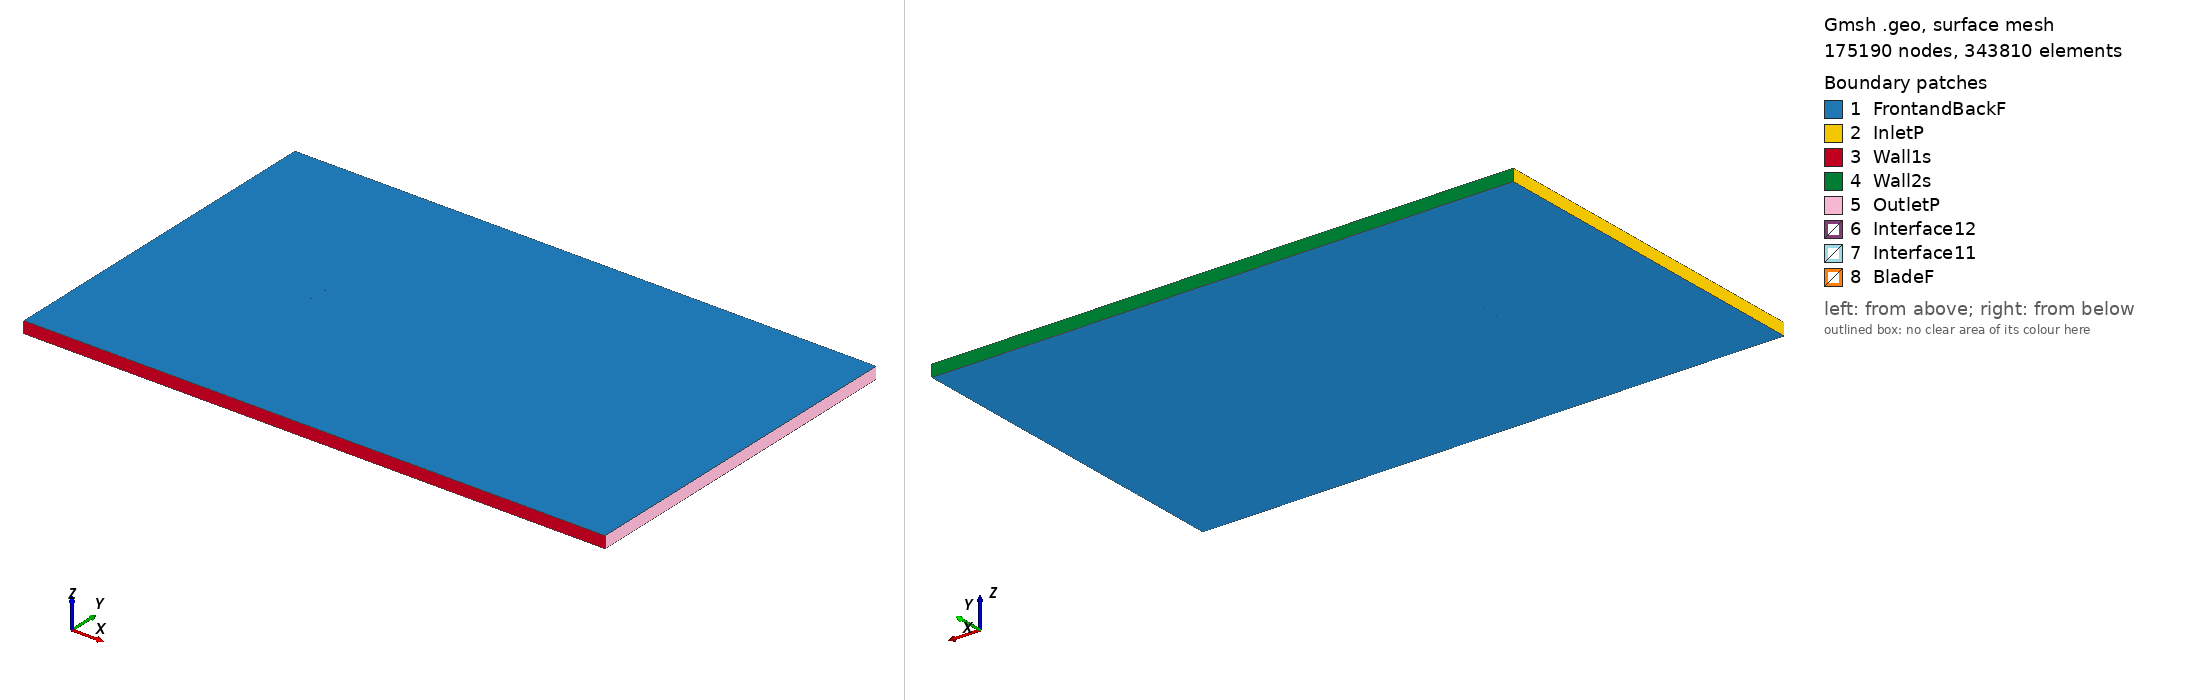

Gmsh geometry script, surface-meshed: 175190 nodes, 343810 surface elements. Boundary patches (legend numbers): 1 FrontandBackF, 2 InletP, 3 Wall1s, 4 Wall2s, 5 OutletP, 6 Interface12, 7 Interface11, 8 BladeF. Left view from above one corner, right view from below the opposite corner. Legend entries are the model's physical surfaces. The drawing asked Gmsh for element sizes between 1% and 20% of the model's largest extent; the script's own settings can give other sizes.

=== goe723_tsr_-3.0234_aoa_-2.0125.geo (drawn) ===
SetFactory("OpenCASCADE");

Point(1) = {0.074907, 0.739237, 0, 1.0};
Point(2) = {0.071839, 0.739816, 0, 1.0};
Point(3) = {0.064002, 0.741178, 0, 1.0};
Point(4) = {0.048338, 0.743744, 0, 1.0};
Point(5) = {0.032689, 0.746081, 0, 1.0};
Point(6) = {0.017061, 0.748108, 0, 1.0};
Point(7) = {0.001471, 0.749518, 0, 1.0};
Point(8) = {-0.014060, 0.750000, 0, 1.0};
Point(9) = {-0.029512, 0.749248, 0, 1.0};
Point(10) = {-0.044876, 0.747107, 0, 1.0};
Point(11) = {-0.052505, 0.745225, 0, 1.0};
Point(12) = {-0.060096, 0.742727, 0, 1.0};
Point(13) = {-0.063883, 0.741323, 0, 1.0};
Point(14) = {-0.067649, 0.739611, 0, 1.0};
Point(15) = {-0.071395, 0.737591, 0, 1.0};
Point(16) = {-0.073235, 0.736078, 0, 1.0};
Point(17) = {-0.074954, 0.732636, 0, 1.0};
Point(18) = {-0.072852, 0.730057, 0, 1.0};
Point(19) = {-0.070888, 0.729640, 0, 1.0};
Point(20) = {-0.066989, 0.729268, 0, 1.0};
Point(21) = {-0.063100, 0.729051, 0, 1.0};
Point(22) = {-0.059222, 0.728988, 0, 1.0};
Point(23) = {-0.051487, 0.729249, 0, 1.0};
Point(24) = {-0.043774, 0.729817, 0, 1.0};
Point(25) = {-0.028376, 0.731417, 0, 1.0};
Point(26) = {-0.012998, 0.733328, 0, 1.0};
Point(27) = {0.002390, 0.735083, 0, 1.0};
Point(28) = {0.017797, 0.736530, 0, 1.0};
Point(29) = {0.033241, 0.737435, 0, 1.0};
Point(30) = {0.048711, 0.737879, 0, 1.0};
Point(31) = {0.064218, 0.737782, 0, 1.0};
Point(32) = {0.071977, 0.737656, 0, 1.0};
Point(33) = {0.074960, 0.737717, 0, 1.0};
Point(34) = {-0.074907, -0.739237, 0, 1.0};
Point(35) = {-0.071839, -0.739816, 0, 1.0};
Point(36) = {-0.064002, -0.741178, 0, 1.0};
Point(37) = {-0.048338, -0.743744, 0, 1.0};
Point(38) = {-0.032689, -0.746081, 0, 1.0};
Point(39) = {-0.017061, -0.748108, 0, 1.0};
Point(40) = {-0.001471, -0.749518, 0, 1.0};
Point(41) = {0.014060, -0.750000, 0, 1.0};
Point(42) = {0.029512, -0.749248, 0, 1.0};
Point(43) = {0.044876, -0.747107, 0, 1.0};
Point(44) = {0.052505, -0.745225, 0, 1.0};
Point(45) = {0.060096, -0.742727, 0, 1.0};
Point(46) = {0.063883, -0.741323, 0, 1.0};
Point(47) = {0.067649, -0.739611, 0, 1.0};
Point(48) = {0.071395, -0.737591, 0, 1.0};
Point(49) = {0.073235, -0.736078, 0, 1.0};
Point(50) = {0.074954, -0.732636, 0, 1.0};
Point(51) = {0.072852, -0.730057, 0, 1.0};
Point(52) = {0.070888, -0.729640, 0, 1.0};
Point(53) = {0.066989, -0.729268, 0, 1.0};
Point(54) = {0.063100, -0.729051, 0, 1.0};
Point(55) = {0.059222, -0.728988, 0, 1.0};
Point(56) = {0.051487, -0.729249, 0, 1.0};
Point(57) = {0.043774, -0.729817, 0, 1.0};
Point(58) = {0.028376, -0.731417, 0, 1.0};
Point(59) = {0.012998, -0.733328, 0, 1.0};
Point(60) = {-0.002390, -0.735083, 0, 1.0};
Point(61) = {-0.017797, -0.736530, 0, 1.0};
Point(62) = {-0.033241, -0.737435, 0, 1.0};
Point(63) = {-0.048711, -0.737879, 0, 1.0};
Point(64) = {-0.064218, -0.737782, 0, 1.0};
Point(65) = {-0.071977, -0.737656, 0, 1.0};
Point(66) = {-0.074960, -0.737717, 0, 1.0};

// Lines: first blade (splines 1-4)
Spline(1) = {1:33};
Spline(2) = {33,1};

// Lines: second blade (splines 5-8)
Spline(3) = {34:66};
Spline(4) = {66,34};

// Outer domain (points 20001-4 and lines)
Point(67) = {-13.50000000, -15.00000000, 0, 1.0};
Point(68) = {-13.50000000, 15.00000000, 0, 1.0};
Point(69) = {36.00000000, 15.00000000, 0, 1.0};
Point(70) = {36.00000000, -15.00000000, 0, 1.0};
Line(11) = {67, 68};
Line(12) = {68, 69};
Line(13) = {69, 70};
Line(14) = {67, 70};

// Interface (between moving and stationary domain) (circles)
Circle(9) = {0, 0, 0, 0.80000000, 0, 2*Pi};
Circle(10) = {0, 0, 0, 0.80000000, 0, 2*Pi};

// Loops collect Lines/Splines/etc (blade1, blade2, domain, first circle)
Line Loop(1) = {1:2};
Line Loop(2) = {3:4};
Line Loop(3) = {11,12,13,-14};
Line Loop(4) = {9};

// BooleanDifference cuts out the circle/interface from the domain
Plane Surface(1) = {3};
Plane Surface(2) = {4};
BooleanDifference{ Surface{1}; Delete;}{ Surface{2}; Delete;}

// This one cuts out the blades from the inner circle/interface
Line Loop(6) = {10};
Plane Surface(5) = {6};
Plane Surface(6) = {1};
Plane Surface(7) = {2};
BooleanDifference{ Surface{5}; Delete;}{ Surface{6,7}; Delete;}

// extrude to 3rd dimension
Extrude {0, 0, 1} {Surface{1}; Surface{5}; Layers{1}; Recombine;}

// Physical Surfaces are the named boundaries (patches)
Physical Surface("Interface11") = {12};
Physical Surface("Interface12") = {10};

// sides of domain
Physical Surface("InletP") = {6};
Physical Surface("OutletP") = {9};

// top and bottom of domain
Physical Surface("Wall1s") = {7};
Physical Surface("Wall2s") = {8};

// Check FrontandBackF by ensuring there is nothing in the 3rd dimension
Physical Surface("FrontandBackF") = {1,11,5,17};
Physical Surface("BladeF") = {13:16};
Physical Volume("Turbine") = {2};
Physical Volume("Farfield") = {1};

// settings for airfoil boundary layer
Field[1] = BoundaryLayer;
Field[1].EdgesList = {1:4};
Field[1].hwall_n = 1e-3;
Field[1].thickness = 1.5e-2;
Field[1].ratio = 1.05;
Field[1].Quads = 1;
BoundaryLayer Field = 1;

// control points for mesh (blade and interface)
// floor((arc length / 1.5mm)/ 2) -> Transfinite Line
Transfinite Line {1,3} = 102 Using Progression 1;
Transfinite Line {2,4} = 2 Using Progression 1;
Transfinite Line {9, 15} = 800 Using Progression 1;

// For more information on gmsh syntax, visit http://gmsh.info/doc/texinfo/gmsh.html
